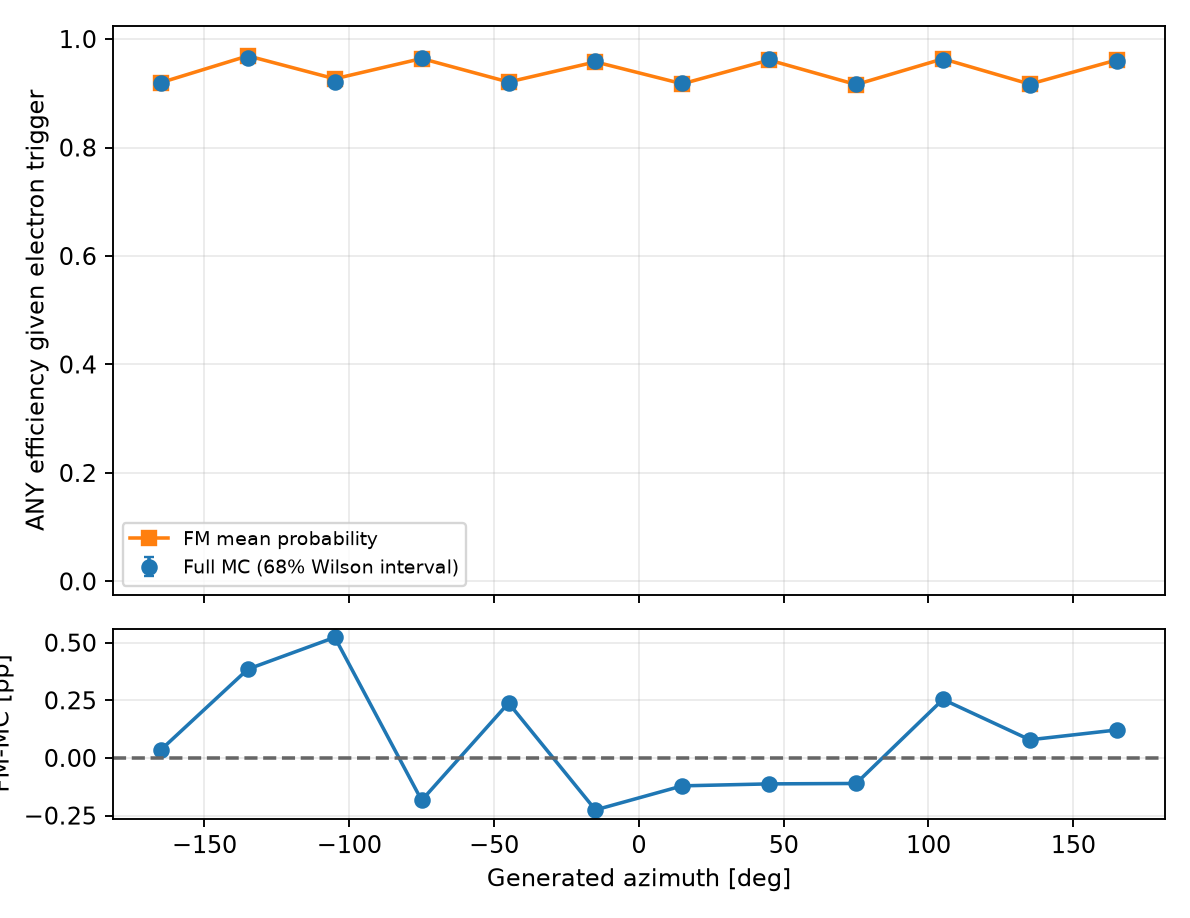

Data behind this chart, as committed beside it:
variable, bin_index, low, high, upper_edge_inclusive, n, successes, eligible, observed_efficiency, fm_mean_probability, wilson_low, wilson_high, signed_difference_fm_minus_data, absolute_difference
gen_phi, 0, -180.0, -150.0, False, 20503, 18851, True, 0.9194, 0.9198, 0.9175, 0.9213, 0.0003575, 0.0003575
gen_phi, 1, -150.0, -120.0, False, 21008, 20276, True, 0.9652, 0.969, 0.9639, 0.9664, 0.003853, 0.003853
gen_phi, 2, -120.0, -90.0, False, 20365, 18766, True, 0.9215, 0.9267, 0.9196, 0.9233, 0.005231, 0.005231
gen_phi, 3, -90.0, -60.0, False, 20819, 20110, True, 0.9659, 0.9641, 0.9647, 0.9672, -0.00184, 0.00184
gen_phi, 4, -60.0, -30.0, False, 20840, 19139, True, 0.9184, 0.9208, 0.9165, 0.9203, 0.002382, 0.002382
gen_phi, 5, -30.0, 0.0, False, 20448, 19633, True, 0.9601, 0.9579, 0.9588, 0.9615, -0.002255, 0.002255
gen_phi, 6, 0.0, 30.0, False, 20557, 18886, True, 0.9187, 0.9175, 0.9168, 0.9206, -0.001211, 0.001211
gen_phi, 7, 30.0, 60.0, False, 20731, 19952, True, 0.9624, 0.9613, 0.9611, 0.9637, -0.001126, 0.001126
gen_phi, 8, 60.0, 90.0, False, 20512, 18814, True, 0.9172, 0.9161, 0.9153, 0.9191, -0.001107, 0.001107
gen_phi, 9, 90.0, 120.0, False, 20447, 19650, True, 0.961, 0.9636, 0.9596, 0.9624, 0.002538, 0.002538
gen_phi, 10, 120.0, 150.0, False, 20538, 18815, True, 0.9161, 0.9169, 0.9142, 0.918, 0.0007873, 0.0007873
gen_phi, 11, 150.0, 180.0, True, 20639, 19818, True, 0.9602, 0.9614, 0.9588, 0.9616, 0.001213, 0.001213
